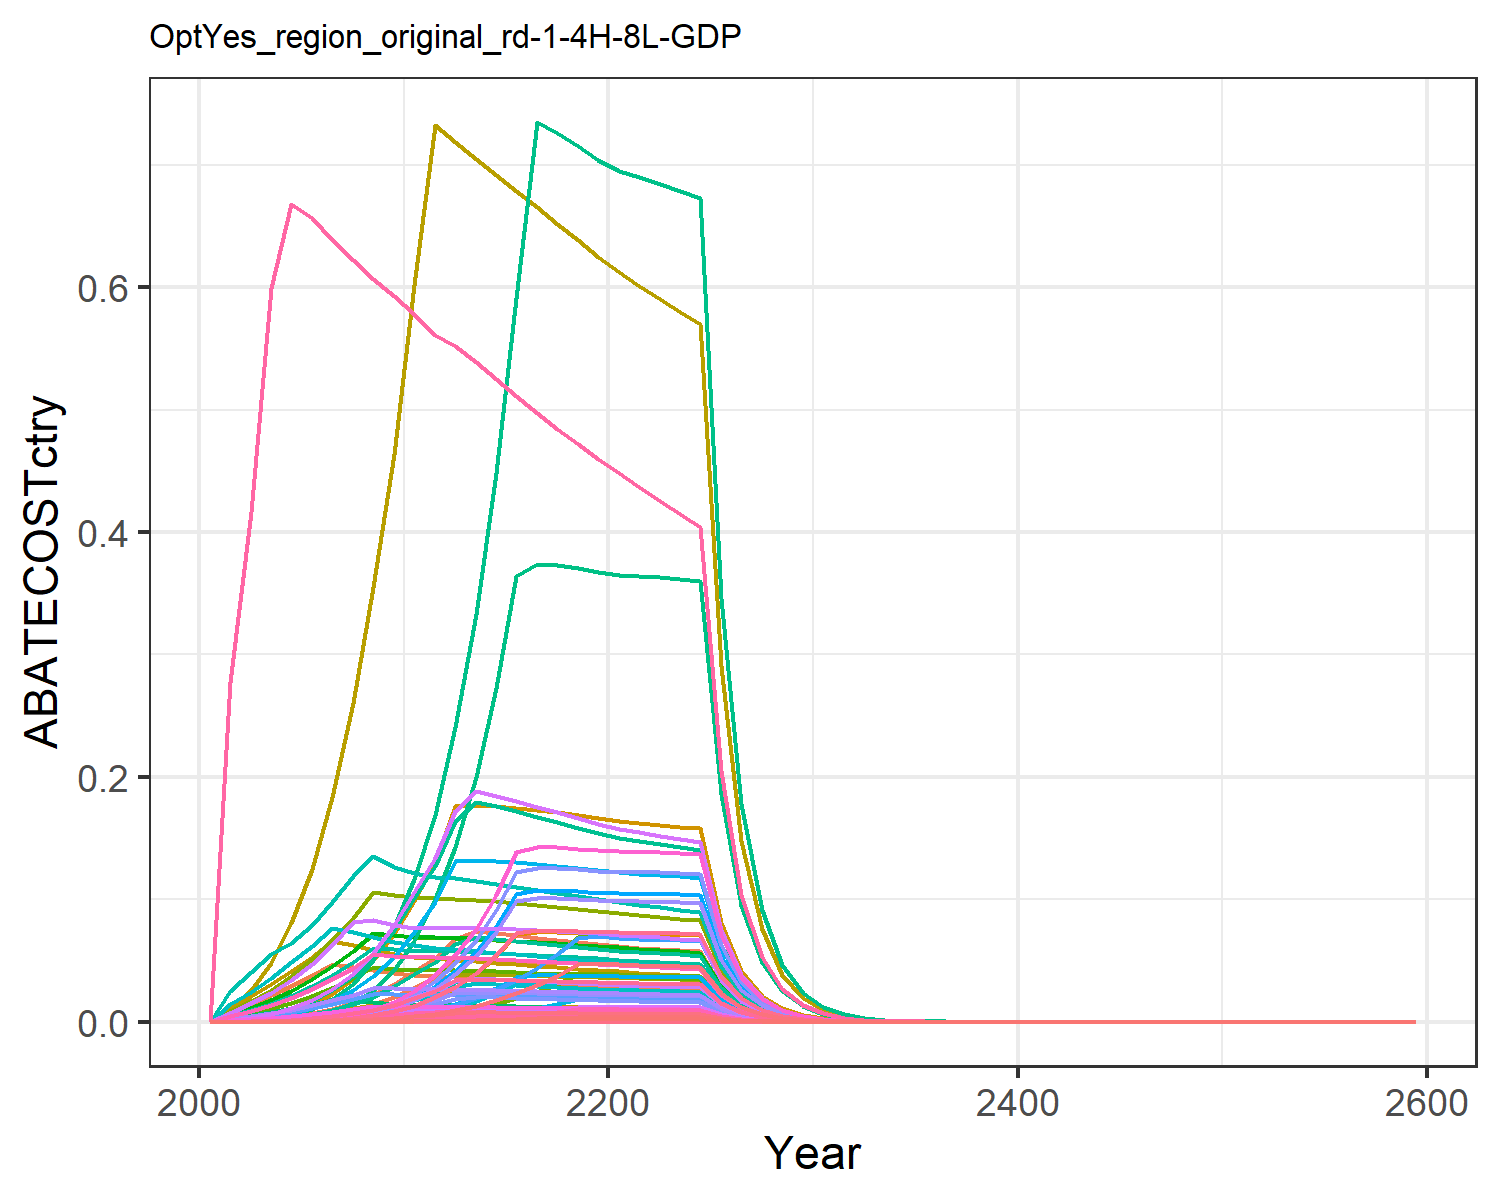

The data file committed next to this chart (first rows):
0.0, 0.0, 0.0, 0.0, 0.0, 0.0, 0.0, 0.0, 0.0, 0.0, 0.0, 0.0, 0.0, 0.0, 0.0, 0.0, 0.0, 0.0, 0.0, 0.0, 0.0, 0.0, 0.0, 0.0
1.5361776636293997e-6, 9.94389552340298e-7, 6.284061516813711e-6, 0.000407, 0.0002037, 4.79185954988229e-6, 0.008661, 0.0009829, 2.9208865648178117e-5, 4.006719007051895e-8, 0.001166, 1.2757847463239896e-7, 1.7961254473395142e-7, 1.3966633789572876e-5, 2.507062588550998e-5, 4.164622064213601e-5, 2.675775926157177e-6, 7.785872179810273e-6, 3.0388417048220934e-5, 7.089138640388673e-7, 1.8581372291128847e-5, 0.0007224, 1.1768806764051438e-6, 7.409260184292133e-7
6.711116412713665e-6, 4.615797990401769e-6, 1.8979499924048138e-5, 0.001215, 0.0006374, 1.4472661943187715e-5, 0.01481, 0.001835, 8.8218369897852e-5, 1.8598551741949177e-7, 0.002176, 5.921989681416383e-7, 8.337328374807816e-7, 6.1016188084724316e-5, 7.571980968307598e-5, 0.0001243, 8.370257296441825e-6, 2.3515358665725528e-5, 9.17809218632686e-5, 2.2175965427500973e-6, 5.812551995752846e-5, 0.00226, 3.681471969466737e-6, 3.2368917219762913e-6
1.8558003162447288e-5, 1.3353886683111002e-5, 3.775285674915301e-5, 0.002405, 0.001324, 2.8788131157648852e-5, 0.02177, 0.00283, 0.0001755, 5.380715381141453e-7, 0.003356, 1.7132807655064554e-6, 2.4120582960646134e-6, 0.0001687, 0.0001506, 0.0002461, 1.7386954822391233e-5, 4.6775308657486314e-5, 0.0001826, 4.606459459672468e-6, 0.0001207, 0.004694, 7.647266331971439e-6, 8.950857520387702e-6
4.4637710415004025e-5, 3.383431024771686e-5, 6.767481271972137e-5, 0.0043, 0.002444, 5.1604873177931635e-5, 0.02958, 0.004072, 0.0003146, 1.3632944316537355e-6, 0.004829, 4.340883994088735e-6, 6.111353994627203e-6, 0.0004058, 0.00027, 0.0004399, 3.209609209458594e-5, 8.384823099177963e-5, 0.0003273, 8.503464152171204e-6, 0.0002229, 0.008666, 1.4116754024499455e-5, 2.152956772685118e-5
9.424801193486013e-5, 7.355853368254682e-5, 0.0001125, 0.006943, 0.004102, 8.581137133493544e-5, 0.03797, 0.00555, 0.0005231, 2.9639126270291518e-6, 0.006582, 9.437433751520073e-6, 1.3286579078114568e-5, 0.0008569, 0.000449, 0.0007104, 5.386814543700227e-5, 0.0001394, 0.0005442, 1.4271701436972182e-5, 0.0003741, 0.01454, 2.3692708652789468e-5, 4.545750526197697e-5
0.0001806, 0.0001416, 0.0001774, 0.01051, 0.00648, 0.0001353, 0.04691, 0.007269, 0.0008247, 5.704849059899427e-6, 0.008619, 1.8164886027422317e-5, 2.5573604117688377e-5, 0.001642, 0.0007078, 0.001075, 8.510611482466109e-5, 0.0002198, 0.000858, 2.2547816550668077e-5, 0.000591, 0.02298, 3.743203644294148e-5, 8.710171942226002e-5
0.0003256, 0.0002572, 0.0002669, 0.01537, 0.009799, 0.0002035, 0.04485, 0.009264, 0.001241, 1.0363619415269306e-5, 0.01099, 3.29989388909909e-5, 4.645786371728452e-5, 0.00296, 0.001065, 0.001572, 0.0001287, 0.0003307, 0.001291, 3.4094529848968603e-5, 0.0008937, 0.03474, 5.660094319747937e-5, 0.000157
0.000557, 0.0004453, 0.0003854, 0.02187, 0.01427, 0.0002938, 0.04219, 0.01154, 0.001791, 1.7943464863889987e-5, 0.01369, 5.7134025943074585e-5, 8.04366709987702e-5, 0.005064, 0.001537, 0.002237, 0.0001874, 0.0004774, 0.001863, 4.965130171574956e-5, 0.001301, 0.0506, 8.24270204206692e-5, 0.0002686
0.0009148, 0.0007514, 0.0005322, 0.03082, 0.02012, 0.0004058, 0.03975, 0.01133, 0.002474, 3.0277394184302012e-5, 0.01343, 9.640665489839994e-5, 0.0001357, 0.008317, 0.002123, 0.003153, 0.0002642, 0.0006594, 0.002574, 6.999619829912868e-5, 0.001835, 0.07133, 0.0001162, 0.0004412
0.001427, 0.001183, 0.0007296, 0.04161, 0.02772, 0.0005563, 0.03807, 0.01109, 0.003391, 4.765982982429167e-5, 0.01316, 0.0001518, 0.0002136, 0.01298, 0.002911, 0.004258, 0.000364, 0.000904, 0.003528, 9.643806794747561e-5, 0.002528, 0.09828, 0.0001601, 0.0006884
0.002166, 0.001734, 0.0007667, 0.05232, 0.03691, 0.0005846, 0.03704, 0.011, 0.003564, 6.986757335830783e-5, 0.01304, 0.0002225, 0.0003132, 0.01969, 0.003059, 0.005354, 0.0004847, 0.0009499, 0.003708, 0.0001284, 0.003366, 0.1309, 0.0002132, 0.001045
0.00309, 0.00245, 0.0007678, 0.06744, 0.04959, 0.0005855, 0.03631, 0.01097, 0.003569, 9.871601865753662e-5, 0.01301, 0.0003143, 0.0004425, 0.0281, 0.003063, 0.0069, 0.0006513, 0.0009513, 0.003713, 0.0001726, 0.004523, 0.1758, 0.0002865, 0.00149
0.004312, 0.003372, 0.0007649, 0.07379, 0.04975, 0.0005833, 0.03543, 0.01088, 0.003555, 0.0001359, 0.0129, 0.0004326, 0.000609, 0.0392, 0.003052, 0.00755, 0.0006533, 0.0009477, 0.003699, 0.0001731, 0.004537, 0.1764, 0.0002874, 0.00208
0.005884, 0.004531, 0.0007593, 0.07223, 0.04964, 0.000579, 0.0345, 0.01074, 0.003529, 0.0001826, 0.01274, 0.0005813, 0.0008184, 0.0535, 0.003029, 0.007391, 0.000652, 0.0009407, 0.003672, 0.0001727, 0.004528, 0.176, 0.0002868, 0.002838
0.007866, 0.00596, 0.0007517, 0.07055, 0.04934, 0.0005732, 0.03357, 0.01059, 0.003494, 0.0002401, 0.01255, 0.0007646, 0.001076, 0.07151, 0.002999, 0.007218, 0.000648, 0.0009314, 0.003635, 0.0001717, 0.0045, 0.175, 0.000285, 0.003794
0.008085, 0.007685, 0.0007427, 0.06877, 0.04889, 0.0005664, 0.03266, 0.01042, 0.003452, 0.0003097, 0.01235, 0.000986, 0.001388, 0.07351, 0.002963, 0.007037, 0.0006421, 0.0009202, 0.003592, 0.0001701, 0.004459, 0.1733, 0.0002824, 0.0039
0.008061, 0.009733, 0.0007326, 0.06695, 0.04831, 0.0005587, 0.03178, 0.01024, 0.003405, 0.0003922, 0.01214, 0.001249, 0.001758, 0.07329, 0.002923, 0.006851, 0.0006344, 0.0009077, 0.003543, 0.0001681, 0.004406, 0.1713, 0.000279, 0.003888
0.008013, 0.01212, 0.0007217, 0.06511, 0.04762, 0.0005503, 0.03094, 0.01006, 0.003354, 0.0004885, 0.01193, 0.001555, 0.00219, 0.07285, 0.002879, 0.006662, 0.0006254, 0.0008942, 0.00349, 0.0001657, 0.004343, 0.1689, 0.0002751, 0.003865
0.007941, 0.01239, 0.0007101, 0.06326, 0.04686, 0.0005415, 0.03013, 0.009874, 0.0033, 0.0004992, 0.01171, 0.001589, 0.002238, 0.0722, 0.002833, 0.006472, 0.0006154, 0.0008798, 0.003434, 0.000163, 0.004273, 0.1661, 0.0002707, 0.00383
0.007891, 0.01212, 0.0006992, 0.06173, 0.04624, 0.0005332, 0.02936, 0.009696, 0.00325, 0.0004885, 0.0115, 0.001555, 0.00219, 0.07174, 0.00279, 0.006316, 0.0006072, 0.0008664, 0.003381, 0.0001609, 0.004217, 0.1639, 0.0002671, 0.003806
0.007872, 0.01192, 0.0006896, 0.06059, 0.04581, 0.0005258, 0.02864, 0.009527, 0.003205, 0.0004805, 0.0113, 0.00153, 0.002154, 0.07157, 0.002751, 0.0062, 0.0006017, 0.0008544, 0.003335, 0.0001594, 0.004178, 0.1624, 0.0002646, 0.003797
0.00785, 0.01181, 0.0006799, 0.05953, 0.0454, 0.0005185, 0.02796, 0.00936, 0.00316, 0.0004759, 0.0111, 0.001515, 0.002133, 0.07137, 0.002713, 0.006091, 0.0005962, 0.0008424, 0.003288, 0.000158, 0.00414, 0.161, 0.0002622, 0.003786
0.00782, 0.01171, 0.0006702, 0.05852, 0.04497, 0.0005111, 0.0273, 0.009197, 0.003115, 0.0004718, 0.01091, 0.001502, 0.002115, 0.0711, 0.002674, 0.005988, 0.0005906, 0.0008304, 0.003241, 0.0001565, 0.004101, 0.1595, 0.0002598, 0.003772
0.007781, 0.01161, 0.0006605, 0.05753, 0.04453, 0.0005036, 0.02668, 0.009036, 0.00307, 0.0004677, 0.01071, 0.001489, 0.002097, 0.07074, 0.002635, 0.005886, 0.0005847, 0.0008183, 0.003194, 0.0001549, 0.004061, 0.1579, 0.0002572, 0.003753
0.004011, 0.005967, 0.0003375, 0.02934, 0.02286, 0.0002574, 0.01353, 0.004606, 0.001569, 0.0002404, 0.005461, 0.0007655, 0.001078, 0.03647, 0.001347, 0.003002, 0.0003002, 0.0004182, 0.001632, 7.952457124970962e-5, 0.002084, 0.08104, 0.000132, 0.001935
0.002066, 0.003064, 0.0001724, 0.01496, 0.01172, 0.0001315, 0.006863, 0.002347, 0.0008014, 0.0001235, 0.002783, 0.0003931, 0.0005534, 0.01878, 0.0006878, 0.001531, 0.000154, 0.0002136, 0.0008337, 4.078931526467512e-5, 0.001069, 0.04157, 6.77150770691679e-5, 0.0009962
0.001062, 0.001571, 8.800092074451967e-5, 0.007623, 0.006007, 6.71043800796328e-5, 0.003482, 0.001196, 0.000409, 6.331443728308263e-5, 0.001418, 0.0002016, 0.0002838, 0.009654, 0.0003511, 0.00078, 7.888486715735987e-5, 0.000109, 0.0004256, 2.0899573631724116e-5, 0.0005478, 0.0213, 3.469575868096446e-5, 0.0005122
0.0005451, 0.0008049, 4.4884686692139775e-5, 0.003882, 0.003074, 3.4226449565099077e-5, 0.001766, 0.0006088, 0.0002086, 3.2433049005692014e-5, 0.0007219, 0.0001033, 0.0001454, 0.004956, 0.0001791, 0.0003972, 4.037682663355814e-5, 5.56115551193754e-5, 0.0002171, 1.0697342743318252e-5, 0.0002804, 0.0109, 1.7758851395243418e-5, 0.0002629
0.0002794, 0.0004119, 2.28784240492265e-5, 0.001976, 0.001572, 1.7445754544766115e-5, 0.0008957, 0.0003098, 0.0001063, 1.6595173825195567e-5, 0.0003674, 5.2840914452739946e-5, 7.439257396886457e-5, 0.00254, 9.127479237011668e-5, 0.0002022, 2.0646895004221707e-5, 2.834607599657836e-5, 0.0001106, 5.47014044590362e-6, 0.0001434, 0.005574, 9.081078695977135e-6, 0.0001348
0.0001428, 0.0002101, 1.1632916067369608e-5, 0.001003, 0.0008016, 8.870584700874862e-6, 0.0004533, 0.0001573, 5.40708078046659e-5, 8.467542744648534e-6, 0.0001865, 2.696161585939996e-5, 3.795816221035367e-5, 0.001298, 4.6410189636469015e-5, 0.0001027, 1.0526819837766779e-5, 1.4413034840073473e-5, 5.625436733811933e-5, 2.7889512175818454e-6, 7.310132232488559e-5, 0.002842, 4.629988157811957e-6, 6.886656725266094e-5
7.273702929444962e-5, 0.0001069, 5.89861638583065e-6, 0.0005083, 0.0004073, 4.497941527769527e-6, 0.0002288, 7.959701350444708e-5, 2.74172830840187e-5, 4.307280029334565e-6, 9.438454323758416e-5, 1.371486782551859e-5, 1.9308604511294336e-5, 0.0006613, 2.353287030300775e-5, 5.2010297029542765e-5, 5.3495645051054224e-6, 7.308310571901955e-6, 2.8524484405585312e-5, 1.4173012049203586e-6, 3.714894386075485e-5, 0.001444, 2.3528872622316873e-6, 3.508237281629109e-5
3.6997625194934565e-5, 5.430225236673522e-5, 2.9878654622537974e-6, 0.0002573, 0.0002067, 2.2783722932623158e-6, 0.0001154, 4.024588755625173e-5, 1.3887859090541418e-5, 2.18801440714523e-6, 4.772276680928192e-5, 6.966885874602228e-6, 9.808395220384185e-6, 0.0003364, 1.1920261601510022e-5, 2.632499409015942e-5, 2.7149787004082213e-6, 3.7019272515609005e-6, 1.444869715358572e-5, 7.193001560686575e-7, 1.885360784571427e-5, 0.000733, 1.1941231469074427e-6, 1.7844617700177968e-5
1.8796837396850817e-5, 2.755593305693102e-5, 1.5123746180653625e-6, 0.0001301, 0.0001048, 1.1532488562032206e-6, 5.819494778714739e-5, 2.0336641362902996e-5, 7.029649043153283e-6, 1.1103181894500765e-6, 2.411478171749396e-5, 3.5353789651167566e-6, 4.977316231074019e-6, 0.0001709, 6.033705772422622e-6, 1.3315973054007231e-5, 1.3765863074739027e-6, 1.8738128888045645e-6, 7.313529713855683e-6, 3.6470958157390813e-7, 9.559418791385162e-6, 0.0003717, 6.054609464240995e-7, 9.066051552009742e-6
9.540814998602727e-6, 1.3971833313193235e-5, 7.651127110615298e-7, 6.579861491766871e-5, 5.310867493314231e-5, 5.834304201871497e-7, 2.933719487202312e-5, 1.0271988015235783e-5, 3.556310568143672e-6, 5.629706181805742e-7, 1.2180317505327021e-5, 1.7925622586442104e-6, 2.523675485201026e-6, 8.674326693744694e-5, 3.052461292421901e-6, 6.732466855744571e-6, 6.974708248909614e-7, 9.479649038339892e-7, 3.6999262484021275e-6, 1.8478630168331342e-7, 4.843441834127037e-6, 0.0001883, 3.067670682534989e-7, 4.6017060635961935e-6
4.838839391923773e-6, 7.079334555935505e-6, 3.869083129272651e-7, 3.325508558382926e-5, 2.6892694064118942e-5, 2.95033759499131e-7, 1.4787646175551019e-5, 5.186758617406293e-6, 1.7983835613668392e-6, 2.852494201672697e-7, 6.150354409467202e-6, 9.082664856374134e-7, 1.2787114382105164e-6, 4.3993803160688954e-5, 1.5435930312648534e-6, 3.4026363892039825e-6, 3.5317901521839947e-7, 4.793744717007714e-7, 1.8710082867901136e-6, 9.357042864777248e-8, 2.452578597121982e-6, 9.535548739084121e-5, 1.5533795422072909e-7, 2.3338589600411264e-6
2.45244339690596e-6, 3.5848787695287033e-6, 1.9558654704189384e-7, 1.680224721026024e-5, 1.3611000211629089e-5, 1.4914291668907995e-7, 7.453275729404149e-6, 2.6183825561280168e-6, 9.091033179500783e-7, 1.4444642816331588e-7, 3.1048255543858257e-6, 4.599337996685113e-7, 6.475220871361452e-7, 2.2297146759259876e-5, 7.803038108405235e-7, 1.7191938247734728e-6, 1.7875188106551194e-7, 2.423292406167859e-7, 9.458159415893489e-7, 4.7358108529048965e-8, 1.2413054536251769e-6, 4.826156709931158e-5, 7.862004910074605e-8, 1.1828574028341788e-6
1.242209650935984e-6, 1.8143932450544571e-6, 9.884168239909338e-8, 8.48719086937198e-6, 6.8859173555547845e-6, 7.5370913932536e-8, 3.756418909902821e-6, 1.3215521094929122e-6, 4.594247548198526e-7, 7.310780653433916e-8, 1.5670700033511366e-6, 2.3278354246843527e-7, 3.277264801559362e-7, 1.129393278867618e-5, 3.9433459311176996e-7, 8.684032528332329e-7, 9.043205209235329e-8, 1.2246358555492758e-7, 4.779778585004088e-7, 2.3958858010141357e-8, 6.279866750247714e-7, 2.4415925158203026e-5, 3.977453178899042e-8, 5.991399774345263e-7
6.288659580414966e-7, 9.178861056208935e-7, 4.993761646915029e-8, 4.286098364148718e-6, 3.482345874932242e-6, 3.807951970804214e-8, 1.8931521448805627e-6, 6.669023611225151e-7, 2.3211439390511273e-7, 3.698461731667007e-8, 7.907994529857361e-7, 1.1776321358745737e-7, 1.657940379788763e-7, 5.717529128722838e-6, 1.9922900130152604e-7, 4.385504955263677e-7, 4.573329409935853e-8, 6.187207075438288e-8, 2.4148794718166537e-7, 1.211647280262501e-8, 3.1758539848300805e-7, 1.2347620784140593e-5, 2.0114774771587828e-8, 3.033133220518997e-7
3.182094394168985e-7, 4.6416019211176976e-7, 2.5224053166366054e-8, 2.164078728318888e-6, 1.760509291068972e-6, 1.923439478251259e-8, 9.540804300129298e-7, 3.3649312456529933e-7, 1.1724359764263734e-7, 1.8702524173490558e-8, 3.9900680272267847e-7, 5.955095682103041e-8, 8.383936966472106e-8, 2.8930994206886754e-6, 1.0063281502865079e-7, 2.2142697577842847e-7, 2.3120589414363413e-8, 3.125228059664882e-8, 1.2197828509716557e-7, 6.12551530207231e-9, 1.6055614945142587e-7, 6.242372783691059e-6, 1.016907830093964e-8, 1.5347811555645278e-7
1.6094628867396488e-7, 2.3463186897816927e-7, 1.2738313722050351e-8, 1.0924610166315858e-6, 8.897667174032275e-7, 9.713496612832905e-9, 4.808109083250939e-7, 1.697591783435521e-7, 5.9208792449945454e-8, 9.454081319362258e-9, 2.012970311687457e-7, 3.0102866501296245e-8, 4.238060120771464e-8, 1.463292903497421e-6, 5.0820237339068964e-8, 1.1177982385903025e-7, 1.1685215779324158e-8, 1.5782608454873184e-8, 6.159984093742871e-8, 3.0958539499775865e-9, 8.114556326456809e-8, 3.154914074426455e-6, 5.139482912555088e-9, 7.762727949475532e-8
8.137301060336766e-8, 1.1856653939949516e-7, 6.431734201374399e-9, 5.514024099178055e-7, 4.495711535538306e-7, 4.904466143862243e-9, 2.423006771271174e-7, 8.563263667835113e-8, 2.98952611571492e-8, 4.77743160006321e-9, 1.0154146422421498e-7, 1.521188371642631e-8, 2.141619228774213e-8, 7.398278638989815e-7, 2.5659774578313856e-8, 5.641909717392021e-8, 5.90417222254388e-9, 7.96883675508737e-9, 3.110253149682295e-8, 1.5642376864663765e-9, 4.100030240409046e-8, 1.5940789108661848e-6, 2.596819162230456e-9, 3.924766137499091e-8
4.112707293008557e-8, 5.989733861384572e-8, 3.2469174593289543e-9, 2.782710557631686e-7, 2.2709972504997738e-7, 2.475910268149946e-9, 1.221030967953017e-7, 4.319160316512481e-8, 1.509195535188691e-8, 2.4134586343058204e-9, 5.12157373368228e-8, 7.684725847038697e-9, 1.0819012916924044e-8, 3.7391948864459985e-7, 1.2953764485940491e-8, 2.847249386909981e-8, 2.9824775851124094e-9, 4.022889376415215e-9, 1.5701418837361648e-8, 7.90170689781126e-10, 2.0711198504020506e-8, 8.052449084065425e-7, 1.3117765966192832e-9, 1.983632435049358e-8
2.0779636985653176e-8, 3.0250727726265385e-8, 1.6388848914305678e-9, 1.404139112094239e-7, 1.146940368433383e-7, 1.2497182271604065e-9, 6.15305790735458e-8, 2.1782996662446875e-8, 7.617679820374606e-9, 1.2189002335424814e-9, 2.582984084215674e-8, 3.881116500826047e-9, 5.464066043514719e-9, 1.8892448896386082e-7, 6.53842580511588e-9, 1.4367050195293092e-8, 1.5062651174766245e-9, 2.03055750615417e-9, 7.92530713481505e-9, 3.9906638454246564e-10, 1.0459946456417154e-8, 4.0667944081555267e-7, 6.624972939521222e-10, 1.0022391329274487e-8
1.049600611807328e-8, 1.5274198142811696e-8, 8.271151673767435e-10, 7.084356024501192e-8, 5.7913555155024194e-8, 6.30709884529641e-10, 3.100616311179257e-8, 1.0984949443101251e-8, 3.8445033892232415e-9, 6.15447134095963e-10, 1.3025732876487126e-8, 1.959653433311688e-9, 2.758916352996989e-9, 9.542768208066554e-8, 3.2998236681883242e-9, 7.24866202562589e-9, 7.605728280209035e-10, 1.024785157488873e-9, 3.999757256656827e-9, 2.0150439994787352e-10, 5.281640638821925e-9, 2.0534853314349863e-7, 3.345210843503324e-10, 5.0624118593803695e-9
5.300270760711266e-9, 7.71055313395906e-9, 4.1737794881891583e-10, 3.573910136678878e-8, 2.9237682400913758e-8, 3.182681303496051e-10, 1.5624212044770627e-8, 5.539162156808521e-9, 1.940009084720944e-9, 3.1068327019333806e-10, 6.5682274632084574e-9, 9.892507469405915e-10, 1.392725885380973e-9, 4.818904899680536e-8, 1.6651534011408329e-9, 3.6567990938269738e-9, 3.839755084783602e-10, 5.171259624815362e-10, 2.018353121067358e-9, 1.0172958010075676e-10, 2.666438472655878e-9, 1.0367029234298811e-7, 1.688831085306943e-10, 2.556415578945682e-9
2.6759045426111645e-9, 3.891583747491937e-9, 2.1059307971257693e-10, 1.8027864078570942e-8, 1.475830076045772e-8, 1.6058602505080304e-10, 7.873025012441524e-9, 2.7929218026996955e-9, 9.788549897709532e-10, 1.568045695161745e-10, 3.3117906946517926e-9, 4.992835224794788e-10, 7.029209611940001e-10, 2.432881279773699e-8, 8.401732385058561e-10, 1.8445980594077112e-9, 1.9381926245276605e-10, 2.6092214345891594e-10, 1.0183844185248985e-9, 5.135002558599246e-11, 1.345937766171272e-9, 5.232963862671205e-8, 8.524710251928566e-11, 1.290636718261675e-9
1.3506767462135207e-9, 1.9637638663776217e-9, 1.0624643754095906e-10, 9.092981027528387e-9, 7.448470561613934e-9, 8.101734921108182e-11, 3.967152228106765e-9, 1.408137157354832e-9, 4.938427021167906e-10, 7.912643480876276e-11, 1.6697408176674936e-9, 2.5194753708045987e-10, 3.547066886076474e-10, 1.2280094893377592e-8, 4.238762908559463e-10, 9.303872652083795e-10, 9.782000611623114e-11, 1.3163798286200412e-10, 5.137857172855129e-10, 2.5916205403549774e-11, 6.792907931482087e-10, 2.641061319574784e-8, 4.302395945738209e-11, 6.514556014260204e-10
6.816307797513755e-10, 9.90790139445848e-10, 5.359749728462191e-11, 4.5859915097483445e-9, 3.758730510547747e-9, 4.0870331795117483e-11, 1.998987742798551e-9, 7.099130630176063e-10, 2.4912583893018604e-10, 3.9922158015179295e-11, 8.41800681222387e-10, 1.2711667612942256e-10, 1.7896239740688143e-10, 6.197256805567754e-9, 2.1383030691649216e-10, 4.69235346043978e-10, 4.936302540093233e-11, 6.640661646918203e-11, 2.591863710862943e-10, 1.3078125389924037e-11, 3.427913165017744e-10, 1.3327618978952167e-8, 2.1711231555433695e-11, 3.287627412097474e-10
3.4393137500381604e-10, 4.998162508505954e-10, 2.7035740512820005e-11, 2.312748501944166e-9, 1.8965488188066718e-9, 2.061588210393335e-11, 1.0072463902852996e-9, 3.5788352765667923e-10, 1.2566447833540134e-10, 2.0139222778470674e-11, 4.2437111397708127e-10, 6.412556802304538e-11, 9.027977868771534e-11, 3.1269583441758792e-9, 1.0786064619531468e-10, 2.366387598659148e-10, 2.49071826921742e-11, 3.349693814360776e-11, 1.307392290340961e-10, 6.598851178838963e-12, 1.729627768163364e-10, 6.724738568276249e-9, 1.0954871716859375e-11, 1.6588426607662155e-10
1.7351072847989892e-10, 2.521049969543378e-10, 1.3636379160997191e-11, 1.1662582092829318e-9, 9.568426258254654e-10, 1.0398309044812192e-11, 5.075232144300495e-10, 1.8040836818205464e-10, 6.338307888544344e-11, 1.0158130490132367e-11, 2.1392462703578444e-10, 3.234463886204748e-11, 4.5536701322478934e-11, 1.5775263894381124e-9, 5.4403121208092366e-11, 1.1933069942371894e-10, 1.2566116860672245e-11, 1.6895300095150233e-11, 6.594269897952307e-11, 3.3292378381088102e-12, 8.726279856225394e-11, 3.3927502660901146e-9, 5.526927709530983e-12, 8.368733399210421e-11
8.752239952668661e-11, 1.2714533318191073e-10, 6.877490537630974e-12, 5.880778597185593e-10, 4.826975338311658e-10, 5.244373980712105e-12, 2.5572369907904157e-10, 9.093937726972415e-11, 3.1967175460137134e-11, 5.1230991105945355e-12, 1.0783409085359354e-10, 1.6312528249919896e-11, 2.2965744953878902e-11, 7.957369329833055e-10, 2.743814519300042e-11, 6.017170276466183e-11, 6.339217604616974e-12, 8.521123178151215e-12, 3.325811660874594e-11, 1.6794976003563356e-12, 4.4021385047376665e-11, 1.7115376574427943e-9, 2.7881642216265245e-12, 4.221362186159424e-11
4.414242946264639e-11, 6.411686089796141e-11, 3.468437491441662e-12, 2.9651807415833264e-10, 2.434847276990437e-10, 2.644828551099495e-12, 1.2884903682972004e-10, 4.5838387384468346e-11, 1.61215997688055e-11, 2.5834769143315508e-12, 5.435424101419041e-11, 8.226083321499243e-12, 1.1581168083606924e-11, 4.0133453407350755e-10, 1.3837531431312438e-11, 3.0339515640231584e-11, 3.19766015797591e-12, 4.297349874722291e-12, 1.6772643729474017e-11, 8.471806612481944e-13, 2.2205489359190114e-11, 8.633424686501086e-10, 1.4064198772567219e-12, 2.1290684847141052e-11
2.226089422569883e-11, 3.232968104669876e-11, 1.7490942784070677e-12, 1.4950163023317492e-10, 1.2281009582541272e-10, 1.3337574909481657e-12, 6.492123232530632e-11, 2.3104166846357177e-11, 8.129942656877976e-12, 1.3026680261962752e-12, 2.7396457965807014e-11, 4.14784264736352e-12, 5.83957893520523e-12, 2.0239179675623738e-10, 6.978112511327534e-12, 1.5296899056067428e-11, 1.6128524944017187e-12, 2.167105532891081e-12, 8.458256852940785e-12, 4.2730539682114076e-13, 1.1200120442145625e-11, 4.3545717346232e-10, 7.093773869470565e-13, 1.073682824312955e-11
1.1224914884312725e-11, 1.6300164112851487e-11, 8.820035714931273e-13, 7.537391727674771e-11, 6.1939170528201e-11, 6.725645867376254e-13, 3.2710557733545914e-11, 1.1644915654444813e-11, 4.099629475622738e-12, 6.567866407618585e-13, 1.3808307582087367e-11, 2.091283108195513e-12, 2.9442324177681736e-12, 1.0205478130564928e-10, 3.518804122369537e-12, 7.71220489197672e-12, 8.134408251712369e-13, 1.0927911910804447e-12, 4.2651861852147525e-12, 2.1551112441888108e-13, 5.648771506445621e-12, 2.1962246624377137e-10, 3.5777389996850194e-13, 5.413977620785838e-12
5.659549236565741e-12, 8.217648774134985e-12, 4.447411660574889e-13, 3.799954917511324e-11, 3.12369504577011e-11, 3.3913372714386496e-13, 1.6481054028756144e-11, 5.869062465135006e-12, 2.067195703420477e-12, 3.311158032494649e-13, 6.9594166365760464e-12, 1.0543102481331831e-12, 1.484320510587092e-12, 5.1455540249438175e-11, 1.7743205346223715e-12, 3.888086484416078e-12, 4.102316924728026e-13, 5.510286401173107e-13, 2.1506759595694933e-12, 1.0868583255390865e-13, 2.8487691099023896e-12, 1.1075925038956241e-10, 1.8043130854143847e-13, 2.7297020268121656e-12
2.8532696029280305e-12, 4.142585801545502e-12, 2.2424670375687107e-13, 1.915665293426826e-11, 1.5752390751470326e-11, 1.709974840398817e-13, 8.303822724466357e-12, 2.9579351151378546e-12, 1.0423182243770227e-12, 1.6691825884867586e-13, 3.507460173152092e-12, 5.314866556584104e-13, 7.482584424214592e-13, 2.594138203576283e-11, 8.946451591705452e-13, 1.960094921577607e-12, 2.0687454517108388e-13, 2.778388097448246e-13, 1.0844105101803486e-12, 5.4808861891188697e-14, 1.4365974758216958e-12, 5.585445973155771e-11, 9.09891789786774e-14, 1.3761830655757944e-12
1.4383660716003277e-12, 2.0881743819732995e-12, 1.1306502103535171e-13, 9.657086572691523e-12, 7.94330697575083e-12, 8.621680410929581e-14, 4.183766202794576e-12, 1.4907236816248474e-12, 5.255360725056255e-13, 8.413933922173812e-14, 1.7676702628516344e-12, 2.679091929230537e-13, 3.7717845457221527e-13, 1.3077349484385428e-11, 4.5107942300219373e-13, 9.881061380251493e-13, 1.0431864240095544e-13, 1.4008612096387673e-13, 5.467589716610975e-13, 2.7637939019041043e-14, 7.244192282352682e-13, 2.8165192611862053e-11, 4.5882240448593936e-14, 6.937497346215833e-13
7.250447953592008e-13, 1.052533710669815e-12, 5.700533217296268e-14, 4.868097456981733e-12, 4.0053034691190915e-12, 4.346894832845749e-14, 2.107915449266515e-12, 7.512685798303715e-13, 2.649657525176632e-13, 4.2410007367619694e-14, 8.908392241635614e-13, 1.350382704548775e-13, 1.9011488781911325e-13, 6.591968740056327e-12, 2.2742606076718013e-13, 4.981002232444129e-13, 5.260124298077328e-14, 7.062888049055218e-14, 2.756659532070762e-13, 1.3936051240397063e-14, 3.652784484856237e-13, 1.4201911624602079e-11, 2.3135489714891546e-14, 3.4970209900012985e-13
3.6545328282562e-13, 5.304954807822356e-13, 2.874015535291422e-14, 2.4539192204702605e-12, 2.0195317944407928e-12, 2.191556965578401e-14, 1.0620270666672343e-12, 3.786027380072966e-13, 1.3358674706874682e-13, 2.1375388759896353e-14, 4.4893953833231413e-13, 6.80616606221316e-14, 9.582124334362534e-14, 3.322631417751174e-12, 1.1466050751038652e-13, 2.510832460404005e-13, 2.652230559951577e-14, 3.560868642150717e-14, 1.389814253979251e-13, 7.0267580935953016e-15, 1.8417866367138588e-13, 7.160808734932189e-12, 1.1665247694566687e-14, 1.7626466793309373e-13
